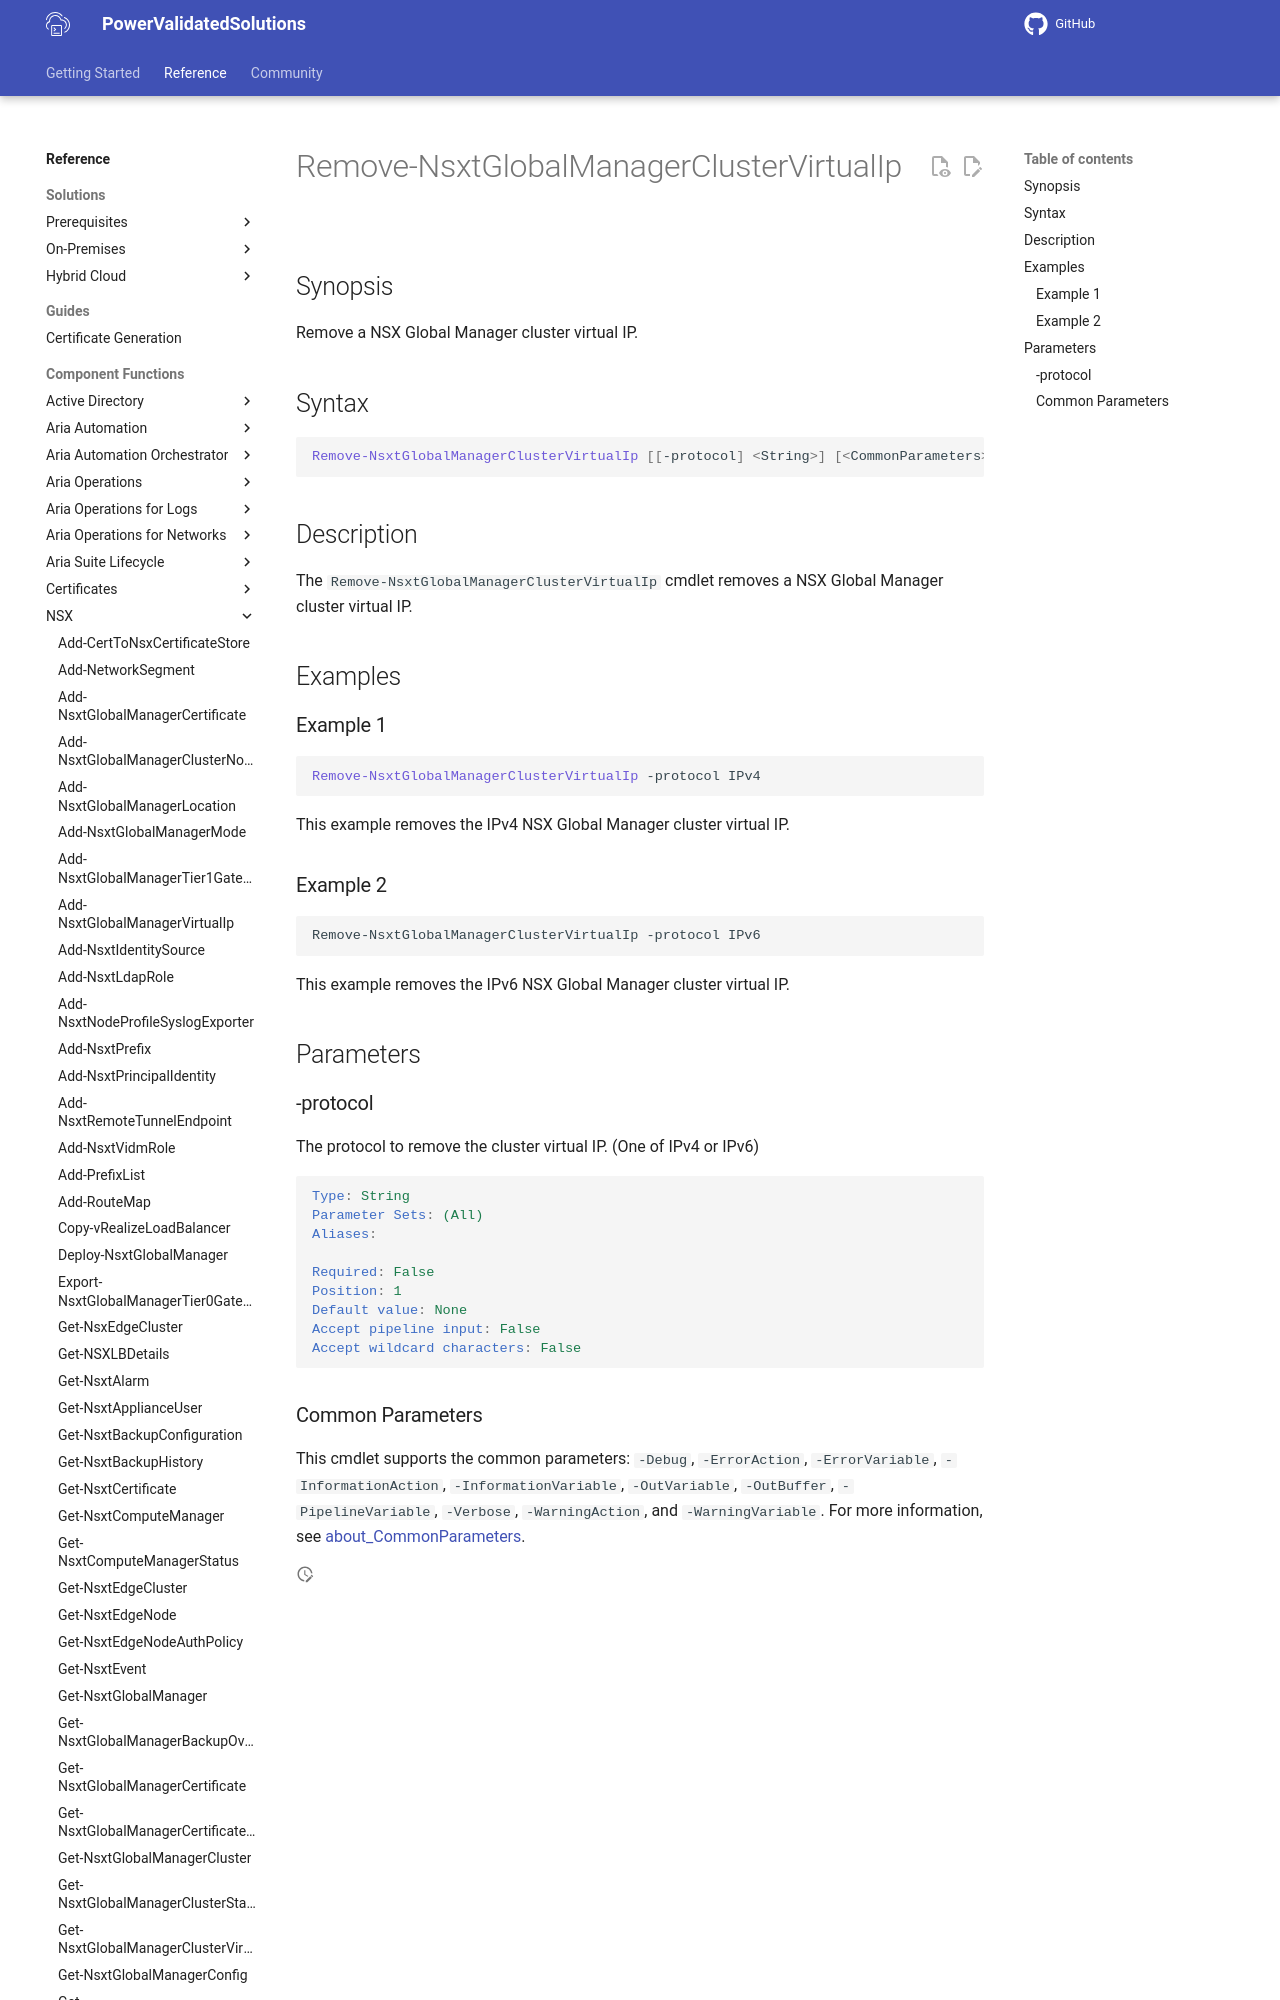

repository: vmware/power-validated-solutions-for-cloud-foundation · page: documentation/functions/nsx/Remove-NsxtGlobalManagerClusterVirtualIp/index.html · generator: mkdocs

# Remove-NsxtGlobalManagerClusterVirtualIp

## Synopsis

Remove a NSX Global Manager cluster virtual IP.

## Syntax

```powershell
Remove-NsxtGlobalManagerClusterVirtualIp [[-protocol] <String>] [<CommonParameters>]
```

## Description

The `Remove-NsxtGlobalManagerClusterVirtualIp` cmdlet removes a NSX Global Manager cluster virtual IP.
